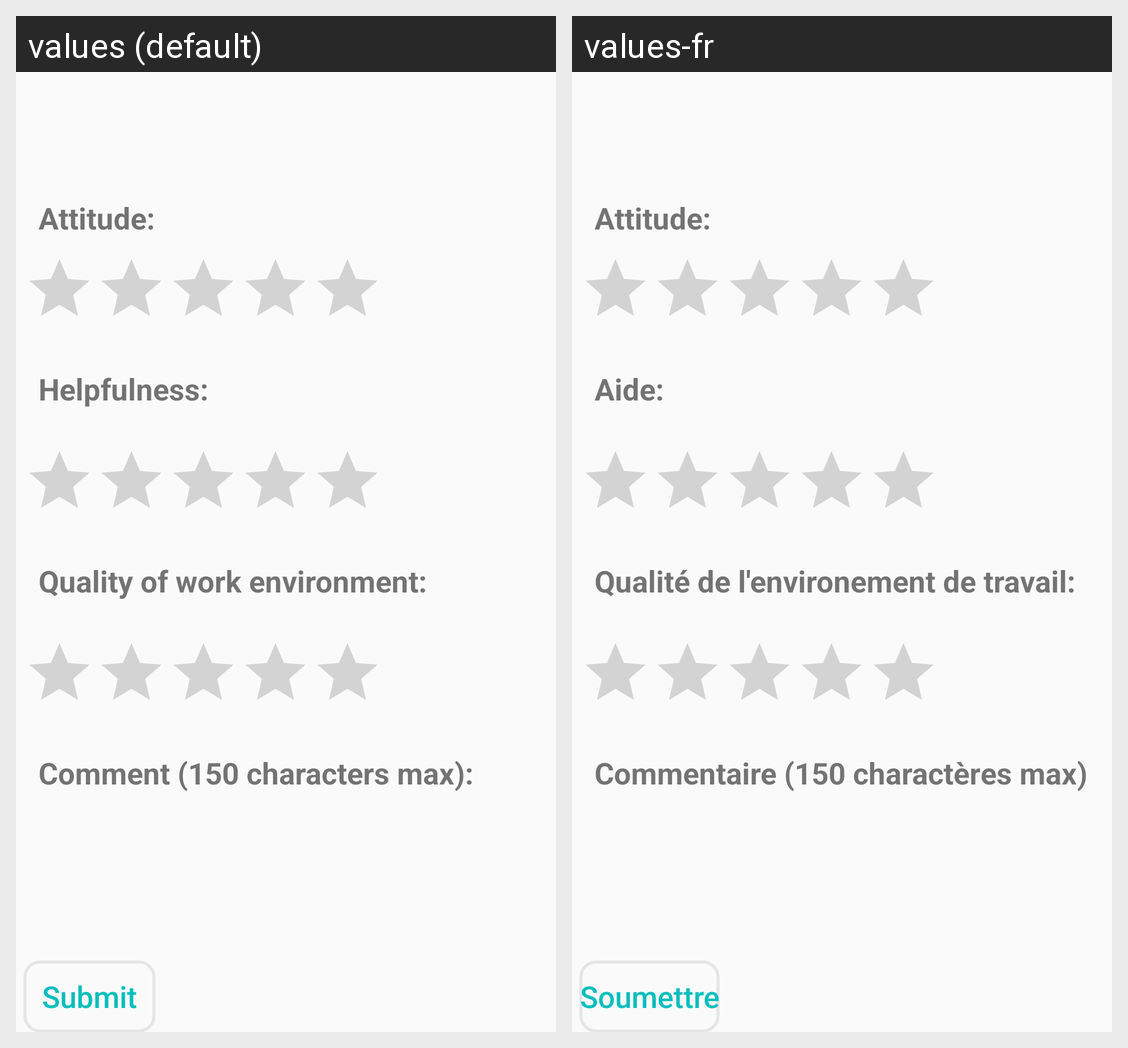

Translations of the strings shown on this Android screen, per locale in the grid:
Android screen res/layout/activity_seeker_rate.xml rendered under 2 locales, left to right: values (default), values-fr. Device: Nexus 5 (rendered at 1080×1920; each locale shown at half size, 540×960, under a caption strip naming it); theme AppTheme.
Strings drawn on this screen, with the default value and each locale's value (text and hints the layout hard-codes, and strings that could not be matched under every locale, appear in the picture but are not listed):

attitude_seeker
  values: Attitude:
  values-fr: Attitude:

helpfulness_seeker
  values: Helpfulness:
  values-fr: Aide:

quality_of_work_environment_seeker
  values: Quality of work environment:
  values-fr: Qualité de l'environement de travail:

comment_150_characters_max_seeker
  values: Comment (150 characters max):
  values-fr: Commentaire (150 charactères max)

submit_seeker
  values: Submit
  values-fr: Soumettre
